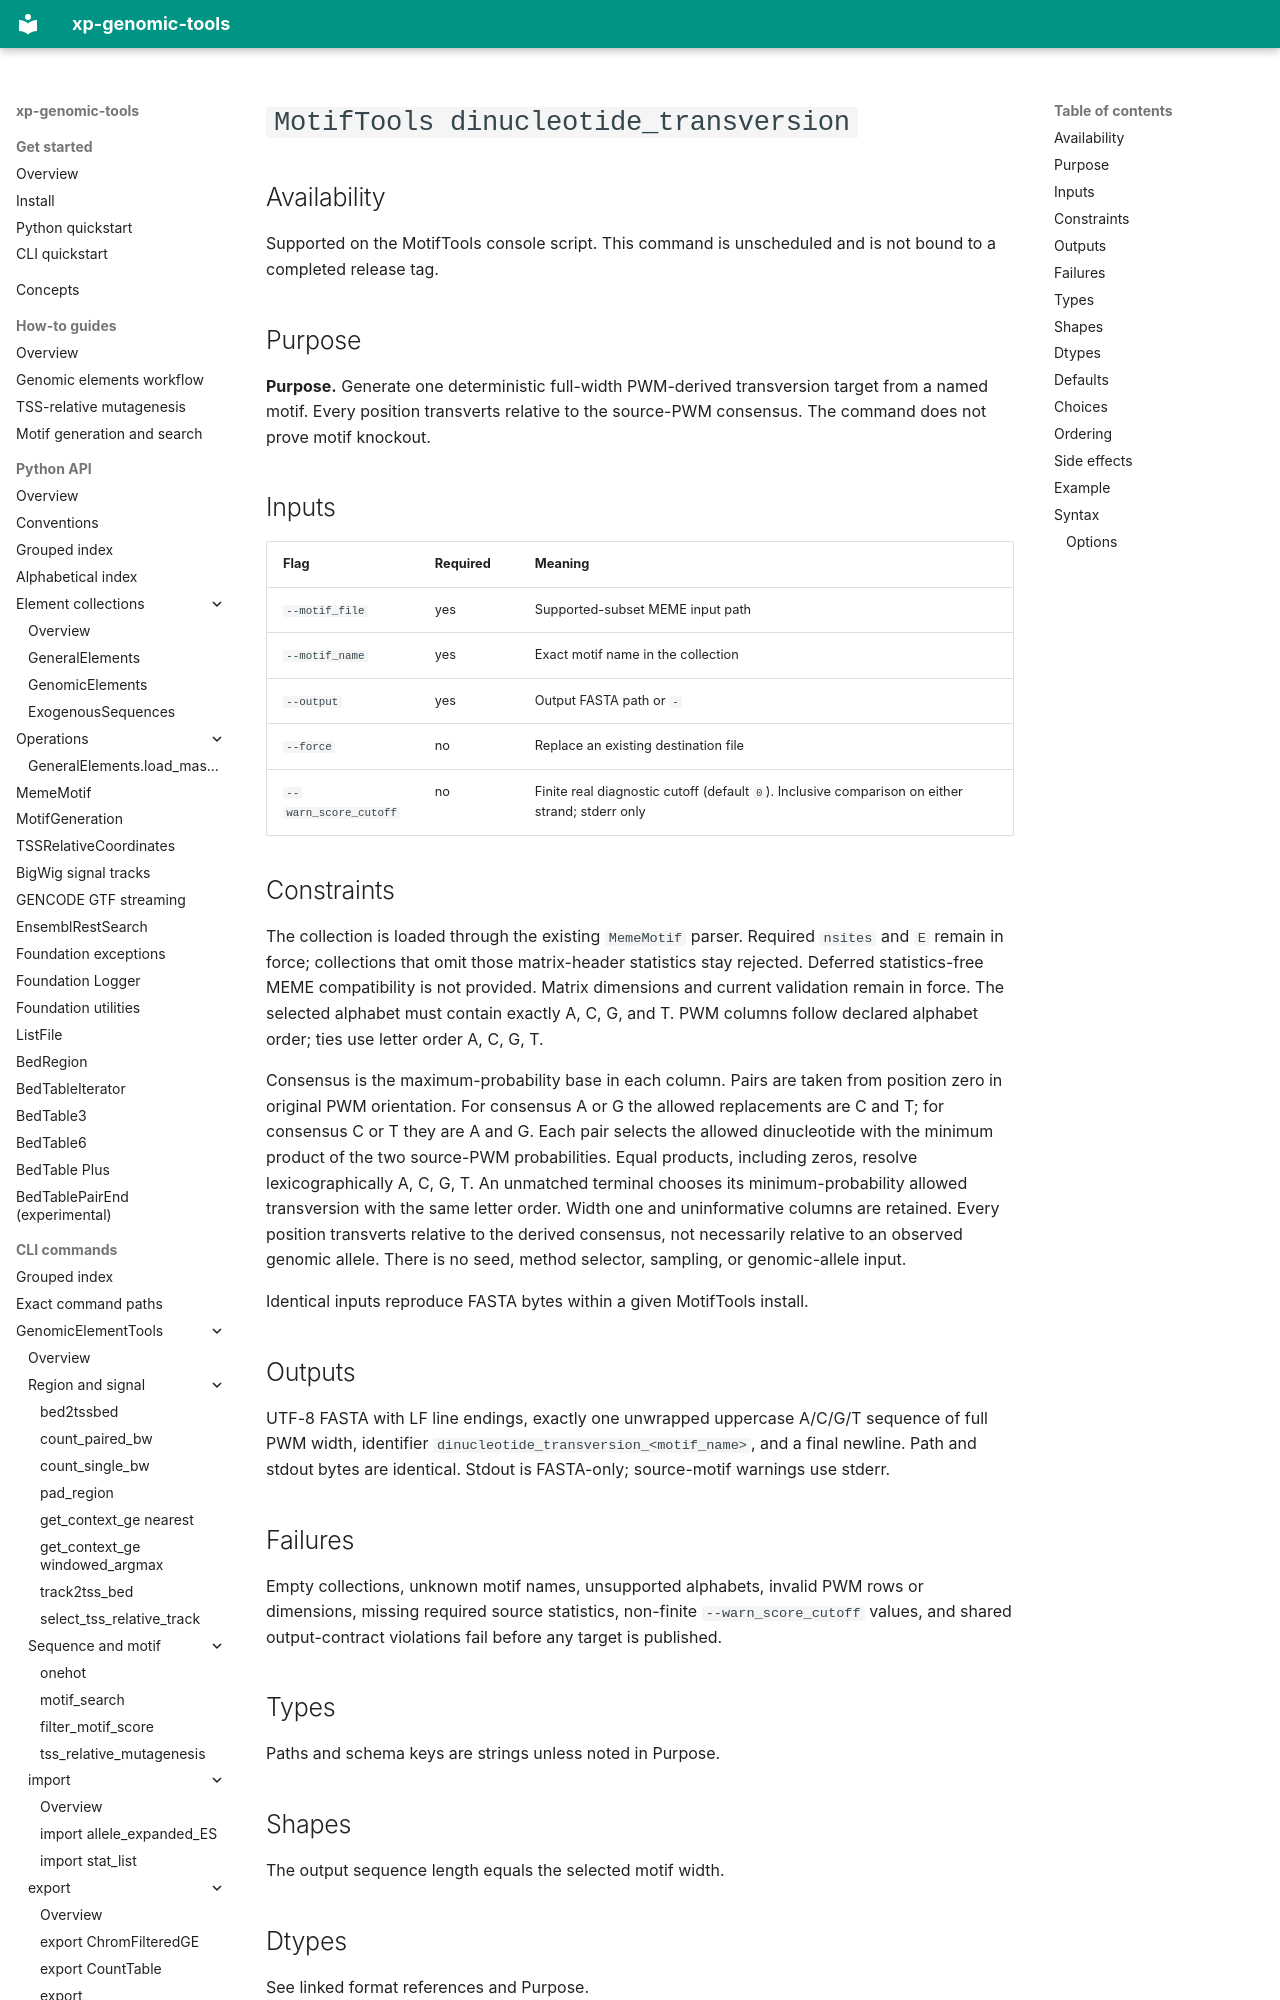

repository: DignoMor/xp-genomic-tools-docs · page: reference/cli/motif-tools/dinucleotide-transversion/index.html · generator: mkdocs

<!-- Generated by scripts/assemble_cli_pages.py; do not edit directly. -->
<!-- Parser inventory: [{"arguments":[{"action":"_HelpAction","choices":[],"default":"inapplicable","dest":"help","flags":"-h, --help","help":"show this help message and exit","nargs":0,"repeatable":false,"required":false,"spellings":["-h","--help"],"type":"inapplicable"},{"action":"_StoreAction","choices":[],"default":"none","dest":"motif_file","flags":"--motif_file","help":"Input MEME motif collection file.","nargs":"none","repeatable":false,"required":true,"spellings":["--motif_file"],"type":"inapplicable"},{"action":"_StoreAction","choices":[],"default":"none","dest":"motif_name","flags":"--motif_name","help":"Name of the motif used to derive the transversion target.","nargs":"none","repeatable":false,"required":true,"spellings":["--motif_name"],"type":"inapplicable"},{"action":"_StoreAction","choices":[],"default":"none","dest":"output","flags":"--output","help":"Output FASTA path, or '-' for stdout.","nargs":"none","repeatable":false,"required":true,"spellings":["--output"],"type":"inapplicable"},{"action":"_StoreTrueAction","choices":[],"default":false,"dest":"force","flags":"--force","help":"Replace an existing output file.","nargs":0,"repeatable":false,"required":false,"spellings":["--force"],"type":"inapplicable"},{"action":"_StoreAction","choices":[],"default":0,"dest":"warn_score_cutoff","flags":"--warn_score_cutoff","help":"Heuristic source-motif score cutoff (finite real; default 0). Warn on stderr if the full-width target scores at or above this value on either strand. Diagnostics only; does not change FASTA.","nargs":"none","repeatable":false,"required":false,"spellings":["--warn_score_cutoff"],"type":"float"}],"help":"Select one named motif and emit one deterministic full-width transversion FASTA. Consensus uses maximum-probability bases with A, C, G, T letter ties. Pairs from position zero choose the allowed transversion dinucleotide with the minimum source-PWM probability product, breaking equal products lexicographically A, C, G, T. An unmatched terminal chooses its minimum-probability allowed transversion with the same letter order. Original PWM orientation is retained. Before publication, the full-width target is scored against the source motif on both strands with MemeMotif.calculate_pwm_score. If either score is at or above --warn_score_cutoff (default 0), a warning is emitted on stderr; FASTA bytes and exit status are unchanged. There is no motif-knockout guarantee and no seed or method selector. The FASTA identifier is dinucleotide_transversion_<motif_name>.","path":"dinucleotide_transversion","usage":"MotifTools dinucleotide_transversion [-h] --motif_file MOTIF_FILE --motif_name MOTIF_NAME --output OUTPUT [--force] [--warn_score_cutoff WARN_SCORE_CUTOFF]"}] -->

# `MotifTools dinucleotide_transversion`

## Availability

Supported on the MotifTools console script. This command is unscheduled and is
not bound to a completed release tag.

## Purpose

**Purpose.** Generate one deterministic full-width PWM-derived transversion
target from a named motif. Every position transverts relative to the
source-PWM consensus. The command does not prove motif knockout.
